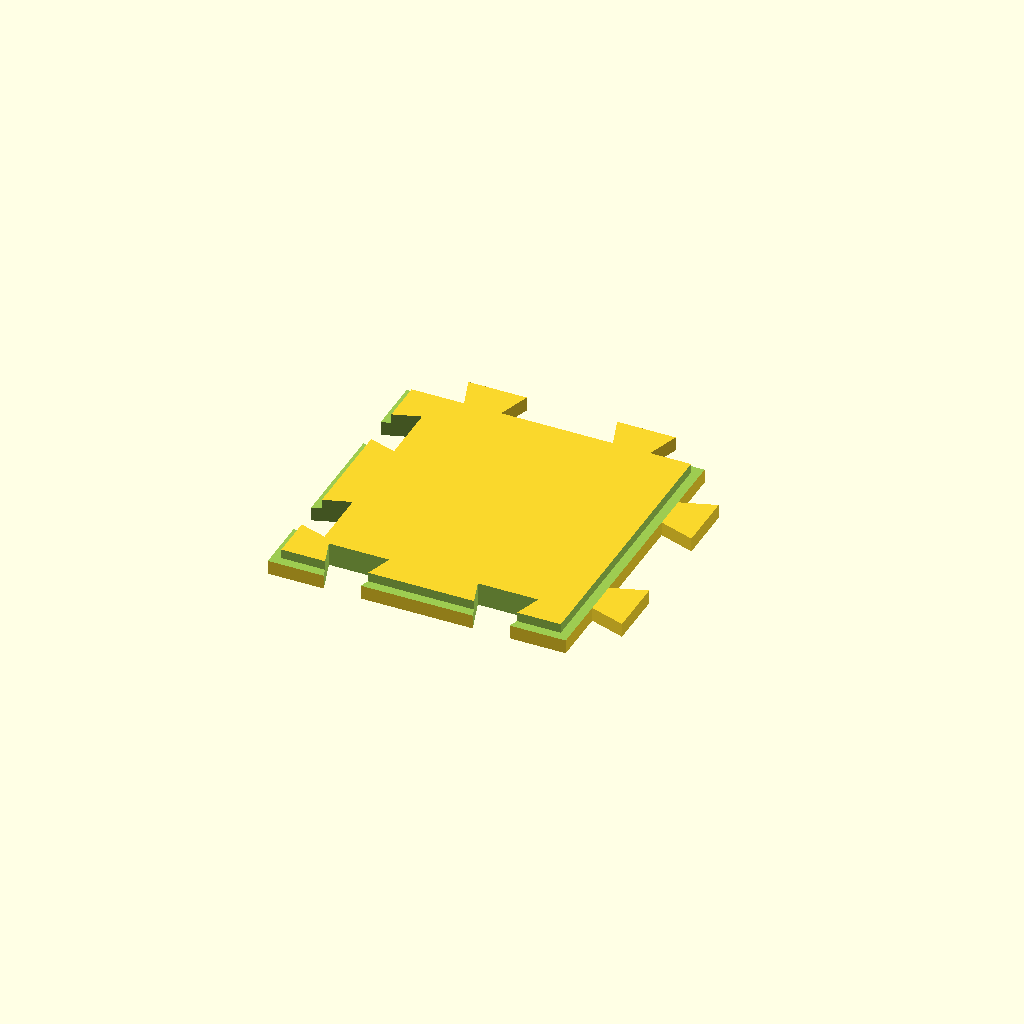
Cell 1 — every parameter at its default value.
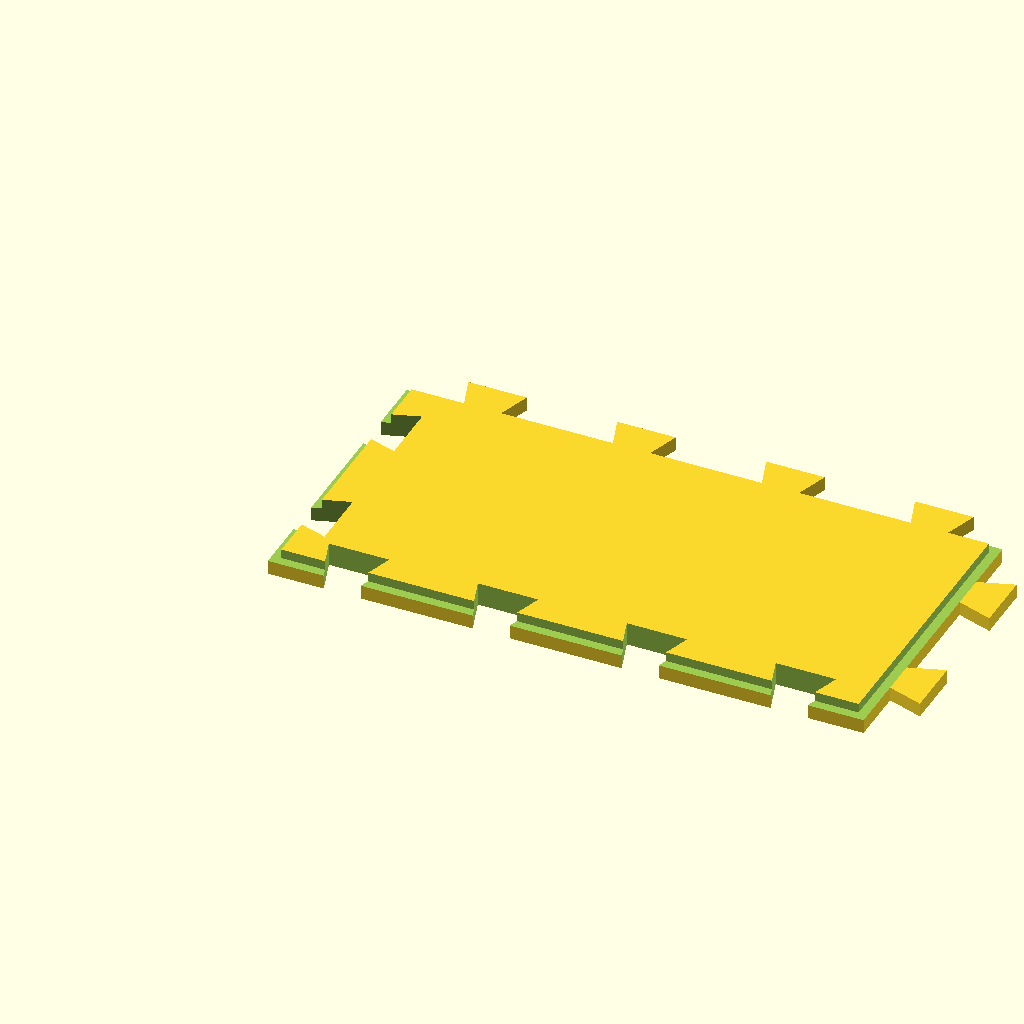
Cell 2: the same model with FLOOR_W = 4.
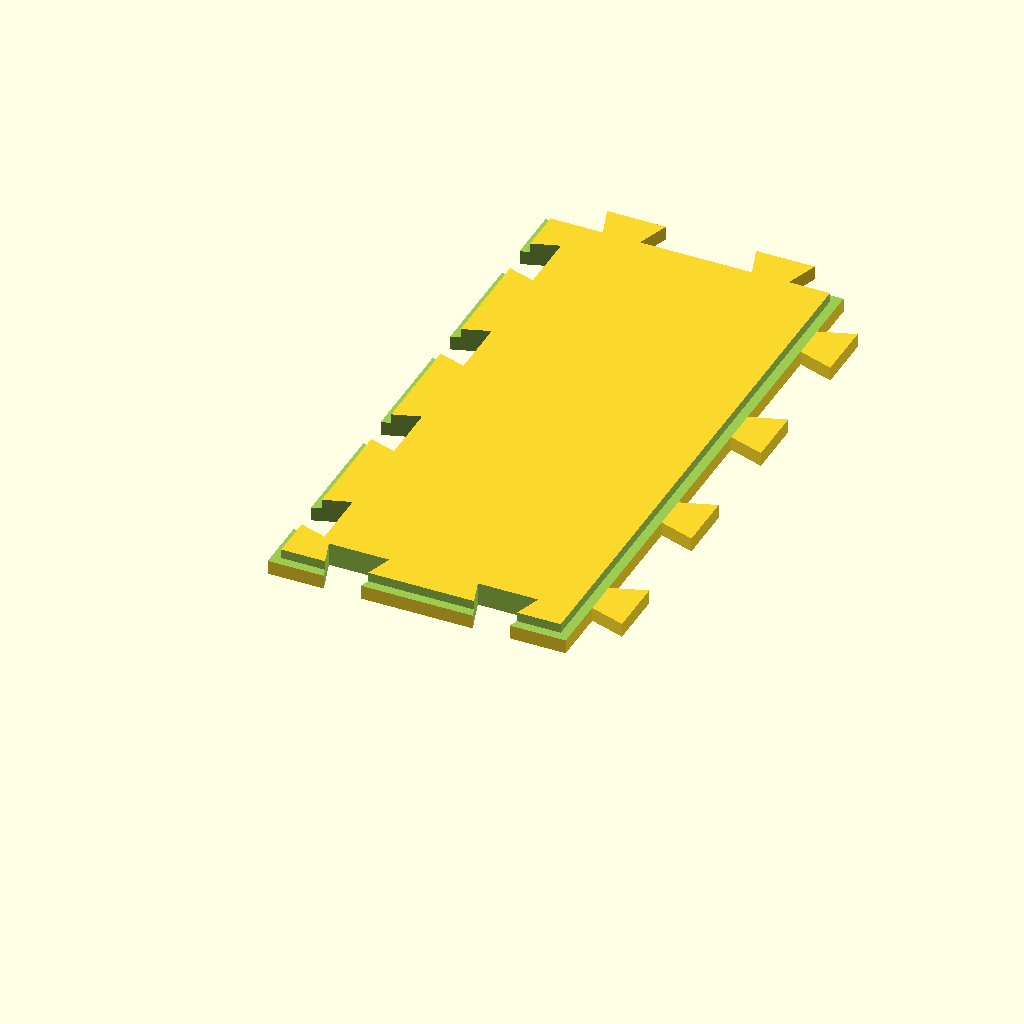
Cell 3: FLOOR_L = 4 (everything else at default).
One fixed orthographic camera (rotation 55°, 0°, 25°; colour scheme Cornfield) for every cell.
Source of the model, src/pieces/mosaic_tile.scad:
// mosaic_tile.scad — centerpiece floor tile with etched pattern.
include <../lib/grid.scad>
include <../lib/connectors.scad>
include <../lib/pieces.scad>

FLOOR_W = 2;
FLOOR_L = 2;

mosaic_tile(FLOOR_W, FLOOR_L);
Parameter table extracted from the source (name, type, default, range or options):
FLOOR_W: number, default 2
FLOOR_L: number, default 2
